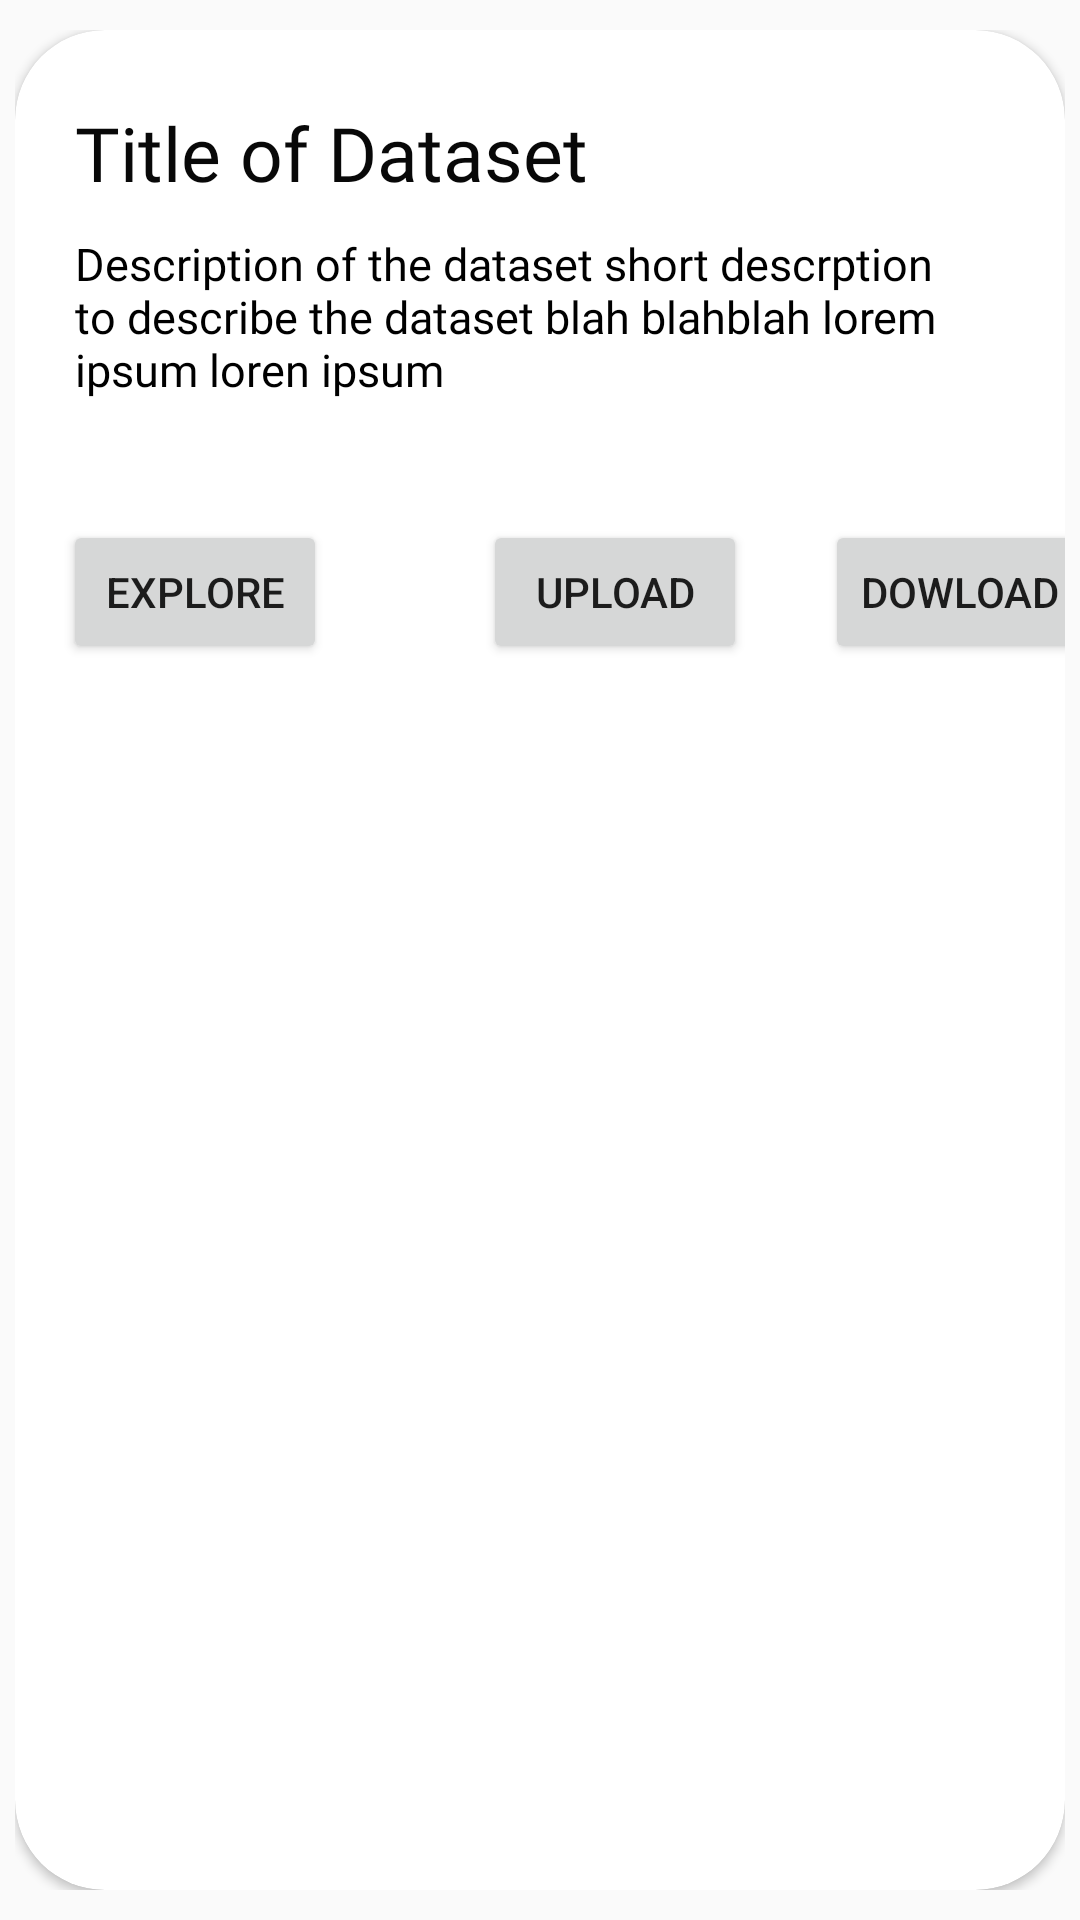

Android layout source for this screen:
<!-- AndroidManifest.xml: application theme AppTheme1 -->
<!-- res/layout/request_item.xml -->
<?xml version="1.0" encoding="utf-8"?>
<LinearLayout xmlns:android="http://schemas.android.com/apk/res/android"
    xmlns:app="http://schemas.android.com/apk/res-auto"
    xmlns:tools="http://schemas.android.com/tools"
    android:id="@+id/download"
    android:layout_width="match_parent"
    android:layout_height="240dp"
    android:paddingLeft="5dp"
    android:paddingTop="10dp"
    android:paddingRight="5dp"
    android:paddingBottom="10dp">

    <androidx.cardview.widget.CardView
        android:layout_width="match_parent"
        android:layout_height="match_parent"
        android:elevation="20dp"
        app:cardCornerRadius="30dp">

        <androidx.constraintlayout.widget.ConstraintLayout
            android:id="@+id/layout"
            android:layout_width="match_parent"
            android:layout_height="match_parent"
            android:background="@drawable/requests_background">

            <TextView
                android:id="@+id/title_dataset"
                android:layout_width="0dp"
                android:layout_height="wrap_content"
                android:layout_marginStart="20dp"
                android:layout_marginTop="24dp"
                android:layout_marginEnd="40dp"
                android:fontFamily="@font/roboto_medium"
                android:text="Title of Dataset"
                android:textColor="@color/BlackColor"
                android:textSize="25sp"
                app:layout_constraintEnd_toEndOf="parent"
                app:layout_constraintStart_toStartOf="parent"
                app:layout_constraintTop_toTopOf="parent" />

            <TextView
                android:id="@+id/description"
                android:layout_width="0dp"
                android:layout_height="wrap_content"
                android:layout_below="@+id/title_dataset"
                android:layout_marginStart="20dp"
                android:layout_marginTop="10dp"
                android:layout_marginEnd="40dp"
                android:fontFamily="@font/roboto_medium"
                android:text="Description of the dataset short descrption  to describe the dataset blah blahblah lorem ipsum loren ipsum"
                android:textColor="@android:color/black"
                android:textSize="15dp"
                app:layout_constraintEnd_toEndOf="parent"
                app:layout_constraintHorizontal_bias="0.0"
                app:layout_constraintStart_toStartOf="parent"
                app:layout_constraintTop_toBottomOf="@+id/title_dataset" />

            <Button
                android:id="@+id/upload"
                android:layout_width="wrap_content"
                android:layout_height="wrap_content"
                android:layout_below="@id/description"
                android:layout_marginStart="52dp"
                android:layout_marginTop="40dp"
                android:text="Upload"
                app:layout_constraintStart_toEndOf="@+id/explore"
                app:layout_constraintTop_toBottomOf="@+id/description" />

            <Button
                android:id="@+id/explore"
                android:layout_width="0dp"
                android:layout_height="wrap_content"
                android:layout_marginStart="16dp"
                android:layout_marginTop="40dp"
                android:text="Explore"
                app:layout_constraintStart_toStartOf="parent"
                app:layout_constraintTop_toBottomOf="@+id/description" />

            <Button
                android:id="@+id/downloadSet"
                android:layout_width="wrap_content"
                android:layout_height="wrap_content"
                android:layout_marginStart="52dp"
                android:layout_marginTop="40dp"
                android:layout_marginEnd="16dp"
                android:text="dowload"
                app:layout_constraintEnd_toEndOf="parent"
                app:layout_constraintStart_toEndOf="@+id/upload"
                app:layout_constraintTop_toBottomOf="@+id/description" />
        </androidx.constraintlayout.widget.ConstraintLayout>

    </androidx.cardview.widget.CardView>


</LinearLayout>
<!-- resources referenced by this layout -->
<resources>
  <color name="BlackColor">#080808</color>
  <style name="AppTheme1" parent="Theme.AppCompat.Light.NoActionBar">
          
          <item name="colorPrimary">@color/colorSecondry</item>
          <item name="colorPrimaryDark">@color/colorSecondry</item>
          <item name="colorAccent">@color/colorAccent</item>
      </style>
  <color name="colorSecondry">#FF9F40</color>
  <color name="colorAccent">#D81B60</color>
</resources>
